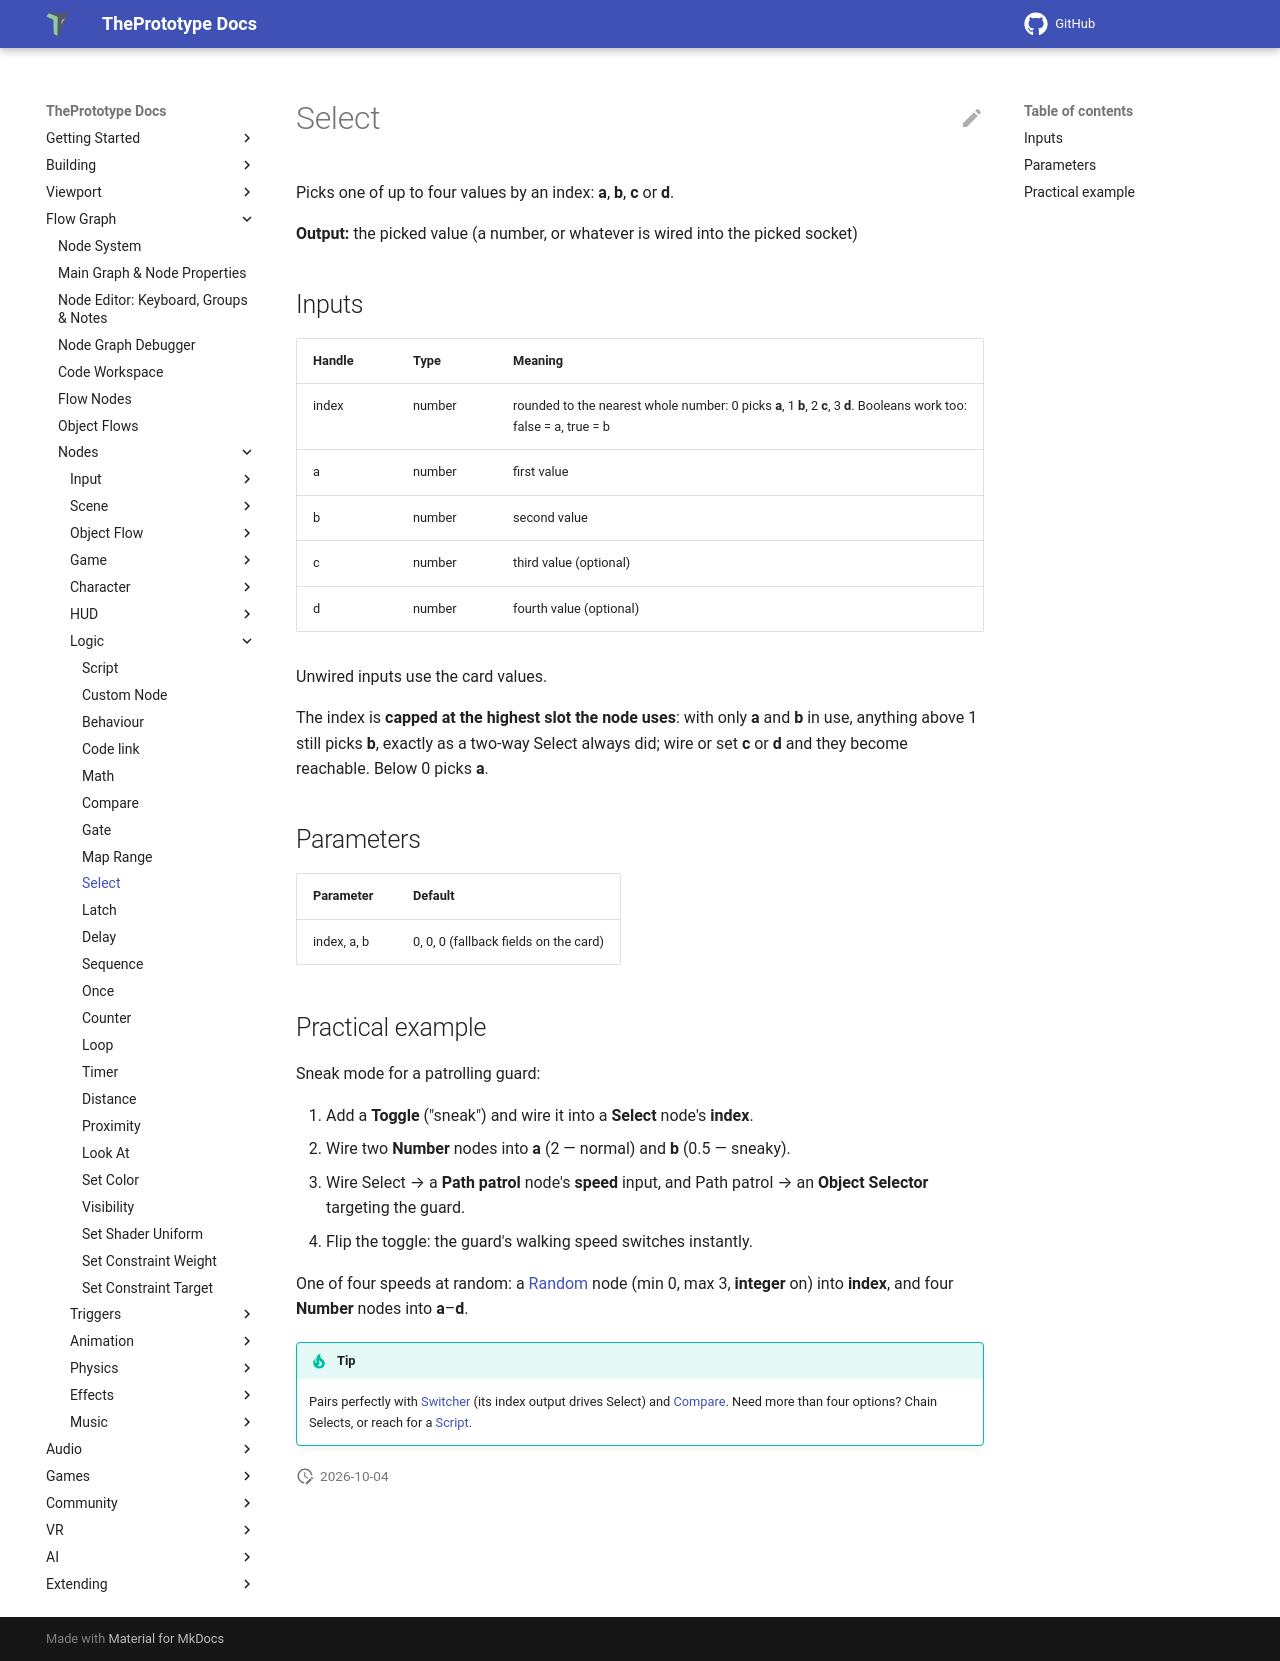

repository: theprototype-app/docs · page: nodes/select/index.html · generator: mkdocs

# Select

Picks one of up to four values by an index: **a**, **b**, **c** or **d**.

**Output:** the picked value (a number, or whatever is wired into the picked socket)

## Inputs

| Handle | Type | Meaning |
|---|---|---|
| index | number | rounded to the nearest whole number: 0 picks **a**, 1 **b**, 2 **c**, 3 **d**. Booleans work too: false = a, true = b |
| a | number | first value |
| b | number | second value |
| c | number | third value (optional) |
| d | number | fourth value (optional) |

Unwired inputs use the card values.

The index is **capped at the highest slot the node uses**: with only **a** and **b** in use, anything above 1 still picks
**b**, exactly as a two-way Select always did; wire or set **c** or **d** and they become reachable. Below 0 picks **a**.

## Parameters

| Parameter | Default |
|---|---|
| index, a, b | 0, 0, 0 (fallback fields on the card) |

## Practical example

Sneak mode for a patrolling guard:

1. Add a **Toggle** ("sneak") and wire it into a **Select** node's **index**.
2. Wire two **Number** nodes into **a** (2 — normal) and **b** (0.5 — sneaky).
3. Wire Select → a **Path patrol** node's **speed** input, and Path patrol → an **Object Selector** targeting the guard.
4. Flip the toggle: the guard's walking speed switches instantly.

One of four speeds at random: a [Random](random.md) node (min 0, max 3, **integer** on) into **index**, and four **Number**
nodes into **a**–**d**.

!!! tip
    Pairs perfectly with [Switcher](switcher.md) (its index output drives Select) and [Compare](compare.md). Need more
    than four options? Chain Selects, or reach for a [Script](script.md).
